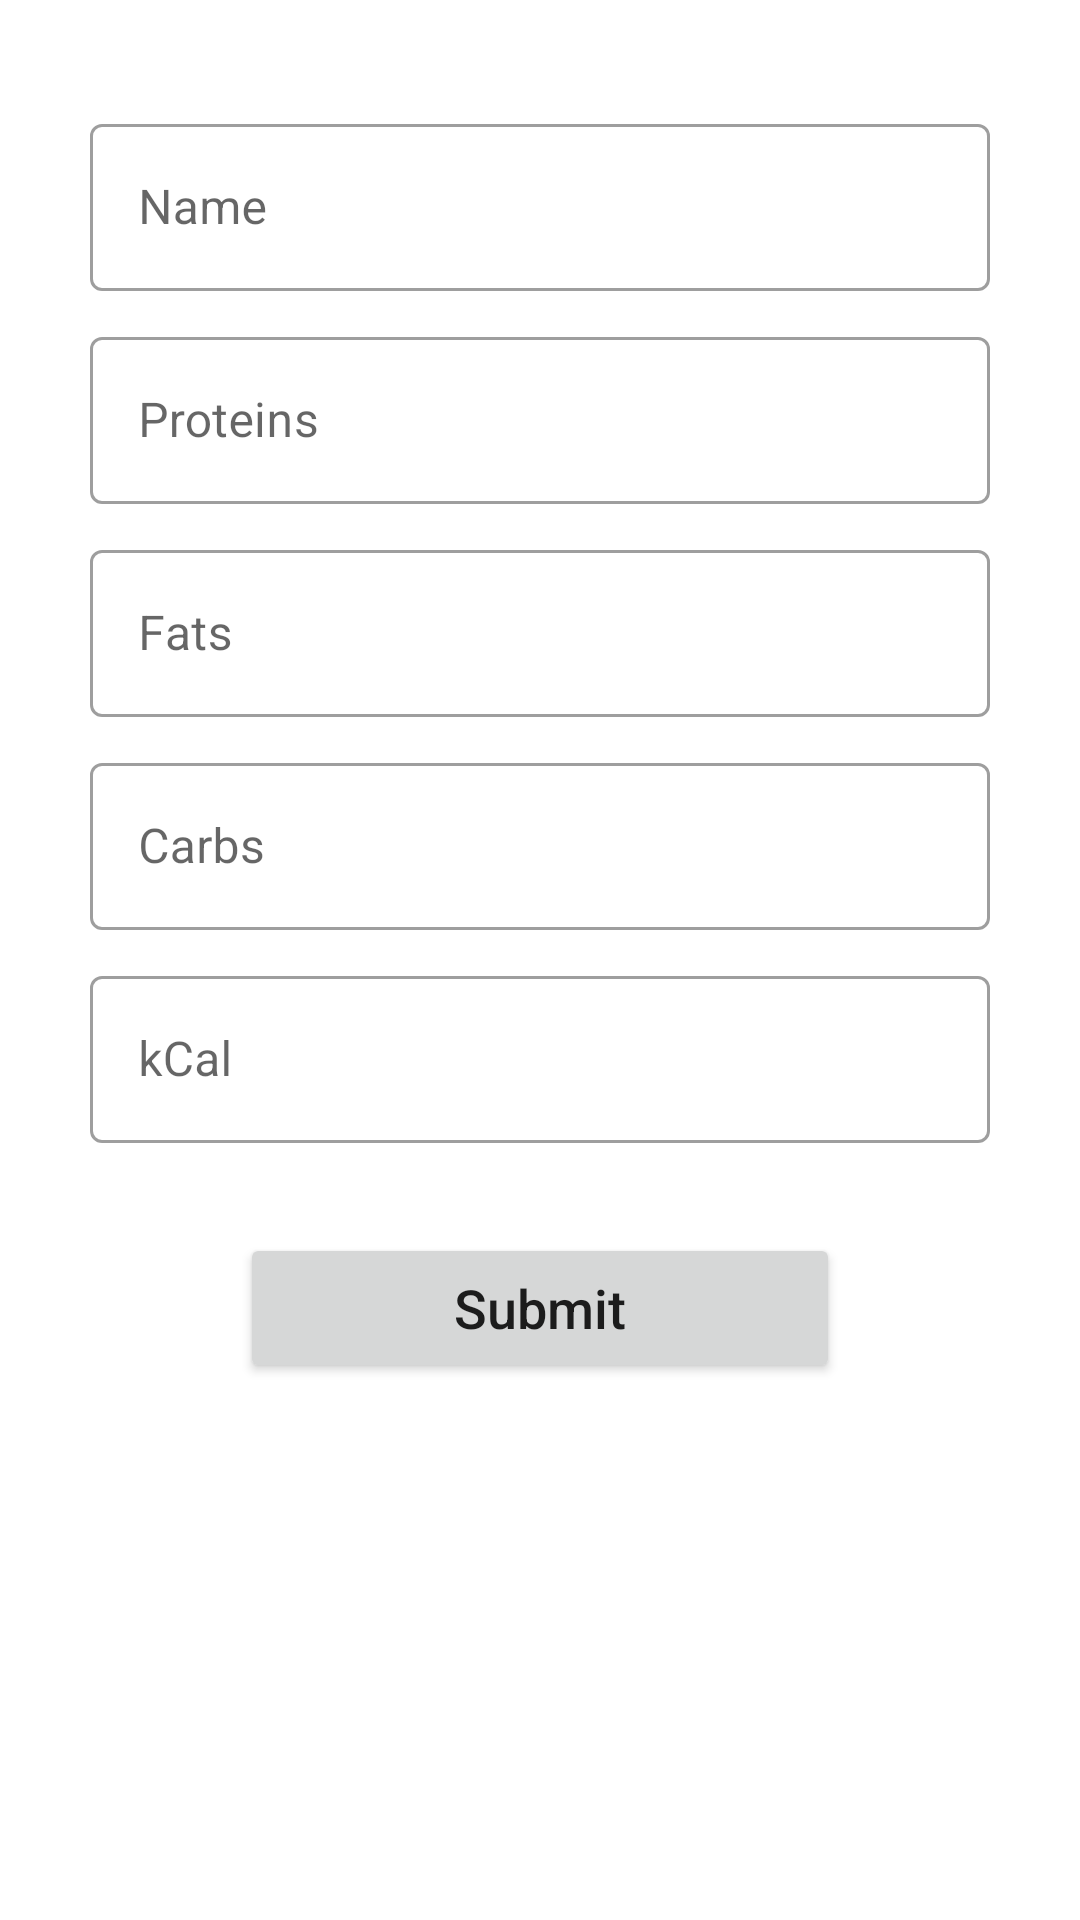

Write the Android layout XML for this screen, with the resource values it uses.
<!-- AndroidManifest.xml: application theme AppTheme -->
<!-- res/layout/fragment_add_food.xml -->
<?xml version="1.0" encoding="utf-8"?>
<RelativeLayout xmlns:android="http://schemas.android.com/apk/res/android"
    xmlns:app="http://schemas.android.com/apk/res-auto"
    xmlns:tools="http://schemas.android.com/tools"
    android:layout_width="match_parent"
    android:layout_height="match_parent"
    tools:context=".ui.AddFoodFragment">

    <LinearLayout
        android:id="@+id/add_food_edit_container"
        android:layout_width="match_parent"
        android:layout_height="wrap_content"
        android:orientation="vertical"
        android:layout_centerHorizontal="true"
        android:layout_marginTop="26dp">

        <com.google.android.material.textfield.TextInputLayout
            android:layout_width="match_parent"
            android:layout_height="wrap_content"
            android:layout_marginStart="30dp"
            android:layout_marginEnd="30dp"
            style="@style/Widget.MaterialComponents.TextInputLayout.OutlinedBox"
            android:layout_marginTop="10dp"
            >
            <com.google.android.material.textfield.TextInputEditText
                android:id="@+id/add_food_name_et"
                android:layout_width="match_parent"
                android:layout_height="wrap_content"
                android:hint="@string/fragment_add_food_label_name"
                />
        </com.google.android.material.textfield.TextInputLayout>

        <com.google.android.material.textfield.TextInputLayout
            android:layout_width="match_parent"
            android:layout_height="wrap_content"
            android:layout_marginStart="30dp"
            android:layout_marginEnd="30dp"
            style="@style/Widget.MaterialComponents.TextInputLayout.OutlinedBox"
            android:layout_marginTop="10dp"
            >
            <com.google.android.material.textfield.TextInputEditText
                android:id="@+id/add_food_proteins_et"
                android:layout_width="match_parent"
                android:layout_height="wrap_content"
                android:hint="@string/fragment_add_food_proteins_name"
                android:inputType="numberDecimal"
                />
        </com.google.android.material.textfield.TextInputLayout>

        <com.google.android.material.textfield.TextInputLayout
            android:layout_width="match_parent"
            android:layout_height="wrap_content"
            android:layout_marginStart="30dp"
            android:layout_marginEnd="30dp"
            style="@style/Widget.MaterialComponents.TextInputLayout.OutlinedBox"
            android:layout_marginTop="10dp">
            <com.google.android.material.textfield.TextInputEditText
                android:id="@+id/add_food_fats_et"
                android:layout_width="match_parent"
                android:layout_height="wrap_content"
                android:hint="@string/fragment_add_food_fats_name"
                android:inputType="numberDecimal"/>
        </com.google.android.material.textfield.TextInputLayout>

        <com.google.android.material.textfield.TextInputLayout
            android:layout_width="match_parent"
            android:layout_height="wrap_content"
            android:layout_marginStart="30dp"
            android:layout_marginEnd="30dp"
            style="@style/Widget.MaterialComponents.TextInputLayout.OutlinedBox"
            android:layout_marginTop="10dp"
            >
            <com.google.android.material.textfield.TextInputEditText
                android:id="@+id/add_food_carbs_et"
                android:layout_width="match_parent"
                android:layout_height="wrap_content"
                android:hint="@string/fragment_add_food_carbs_name"
                android:inputType="numberDecimal"/>
        </com.google.android.material.textfield.TextInputLayout>

        <com.google.android.material.textfield.TextInputLayout
            android:layout_width="match_parent"
            android:layout_height="wrap_content"
            android:layout_marginStart="30dp"
            android:layout_marginEnd="30dp"
            style="@style/Widget.MaterialComponents.TextInputLayout.OutlinedBox"
            android:layout_marginTop="10dp"
            >
            <com.google.android.material.textfield.TextInputEditText
                android:id="@+id/add_food_kcal_et"
                android:layout_width="match_parent"
                android:layout_height="wrap_content"
                android:hint="@string/fragment_add_food_kcal_name"
                android:inputType="numberDecimal"/>
        </com.google.android.material.textfield.TextInputLayout>
    </LinearLayout>

    <Button
        android:id="@+id/fragment_add_food_submit_btn"
        android:layout_width="200dp"
        android:layout_height="50dp"
        android:layout_below="@id/add_food_edit_container"
        android:layout_centerHorizontal="true"
        android:layout_marginTop="30dp"
        android:text="@string/label_submit"
        android:textAllCaps="false"
        android:textSize="18sp"/>

    <ImageView
        android:id="@+id/fragment_add_food_scan_iv"
        android:layout_width="40dp"
        android:layout_height="40dp"
        android:layout_below="@+id/fragment_add_food_submit_btn"
        android:layout_alignParentStart="true"
        android:layout_alignParentEnd="true"
        android:layout_toEndOf="@id/fragment_add_food_submit_btn"
        android:layout_centerHorizontal="true"
        android:src="@drawable/ic_photo_camera_black_24dp" />

</RelativeLayout>
<!-- resources referenced by this layout -->
<resources>
  <string name="fragment_add_food_carbs_name">Carbs</string>
  <string name="fragment_add_food_fats_name">Fats</string>
  <string name="fragment_add_food_kcal_name">kCal</string>
  <string name="fragment_add_food_label_name">Name</string>
  <string name="fragment_add_food_proteins_name">Proteins</string>
  <string name="label_submit">Submit</string>
  <style name="AppTheme" parent="Theme.MaterialComponents.Light.NoActionBar">
          
          <item name="colorPrimary">@color/colorPrimary</item>
          <item name="colorPrimaryDark">@color/colorPrimaryDark</item>
          <item name="colorAccent">@color/colorAccent</item>
      </style>
  <!-- not gathered from this repository: default colours our renderer supplied (Android Studio template values) -->
  <color name="colorPrimary">#FF6200EE</color>
  <color name="colorPrimaryDark">#FF3700B3</color>
  <color name="colorAccent">#FF03DAC5</color>
</resources>
